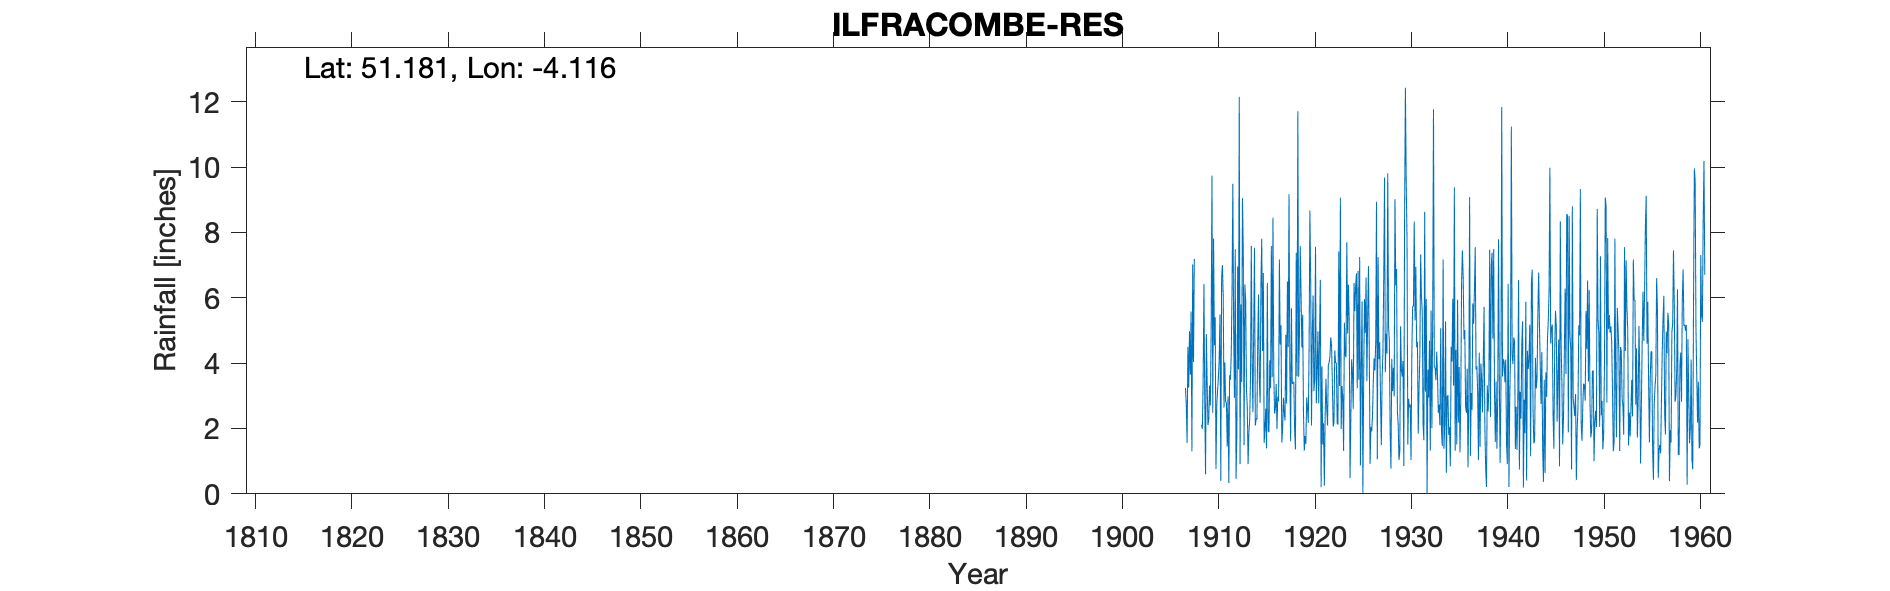

The table this chart was drawn from, first rows:
ILFRACOMBE RESERVOIR, , , , , , , , , , , , , , , , , , , , , , , 
Grid ref, SS522445, Long, -4.116, Lat, 51.18, Elevation, 395, ft, , , , , , , , , , , , , , , 
Station no, 1828, , , , , , , , , , , , , , , , , , , , , , 
, 1900, 1901, 1902, 1903, 1904, 1905, 1906, 1907, 1908, 1909, 1910, 1911, 1912, 1913, 1914, 1915, 1916, 1917, 1918, 1919, 1920, 1921, 1922
January, , , , , , , , 3.24, -999, 2.86, 4.55, 2.64, 5.08, 7.45, 2.5, 4.37, 3.57, 1.57, 5.68, 6.11, 6.51, 6.55, 4.22
February, , , , , , , , 2.72, -999, 0.6, 5.4, 4.02, 2.94, 1.49, 5.03, 6.76, 8.45, 1.98, 3.36, 4.48, 2.09, 0.2, 4.79
March, , , , , , , , 1.56, -999, 4.89, 0.76, 2.81, 7.49, 6.41, 7.53, 1.56, 3.7, 2.94, 3.41, 5.48, 4.88, 3.9, 4.54
April, , , , , , , , 4.5, -999, 3.4, 2.72, 2.8, 0.46, 5.91, 2.09, 1.99, 2.46, 2.49, 3.42, 2.49, 6.07, 1.51, 3.41
May, , , , , , , , 3.26, -999, 2.11, 3.17, 1.45, 1.78, 3.2, 2.31, 2.61, 2.6, 2.24, 1.93, 1.32, 3.14, 2.16, 2.06
June, , , , , , , , 4.98, -999, 2.27, 3.55, 2.99, 6.96, 2.66, 2.27, 1.39, 3.36, 4.87, 1.36, 1.77, 3.53, 0.25, 2.17
July, , , , , , , , 3.65, -999, 3.31, 4.13, 0.33, 3.81, 0.91, 4.58, 6.45, 1.98, 2.76, 7.38, 1.53, 7.56, 2.37, 4.39
August, , , , , , , , 5.58, -999, 2.7, 5.49, 3.63, 12.15, 1.89, 6.1, 1.91, 2.98, 6.5, 3.6, 2.95, 2.77, 3.52, 4
September, , , , , , , , 1.3, 2.11, 5.02, 0.4, 3.49, 0.91, 2.26, 3.52, 1.89, 2.83, 4.49, 11.71, 2.64, 3.74, 2.6, 4.01
October, , , , , , , , 7.02, 1.99, 9.74, 6.61, 4.27, 5.8, 3.53, 2.78, 4.09, 7.17, 9.17, 3.58, 2.17, 4.97, 2.09, 2.15
November, , , , , , , , 4.03, 3.43, 2.48, 7, 6.2, 3.42, 7.59, 6.4, 3.23, 4.57, 3.85, 4.83, 4.46, 2.77, 3.95, 2.12
December, , , , , , , , 7.19, 6.42, 7.81, 6.06, 9.49, 9.05, 4.08, 7.81, 7.58, 5.16, 1.61, 7.58, 8.67, 4.86, 4.02, 7.42
Total, , , , 60.42, 45.06, 34.36, 50.7, 49.03, 39.51, 47.19, 49.84, 44.12, 59.85, 47.38, 52.92, 43.83, 48.83, 44.47, 57.84, 44.07, 52.89, 33.12, 45.28
IDR 1908 months bracketed (-999), , , , , , , , , , , , , , , , , , , , , , , 
IDR 1959 Aug, , , , , , , , , , , , , , , , , , , , , , , 
